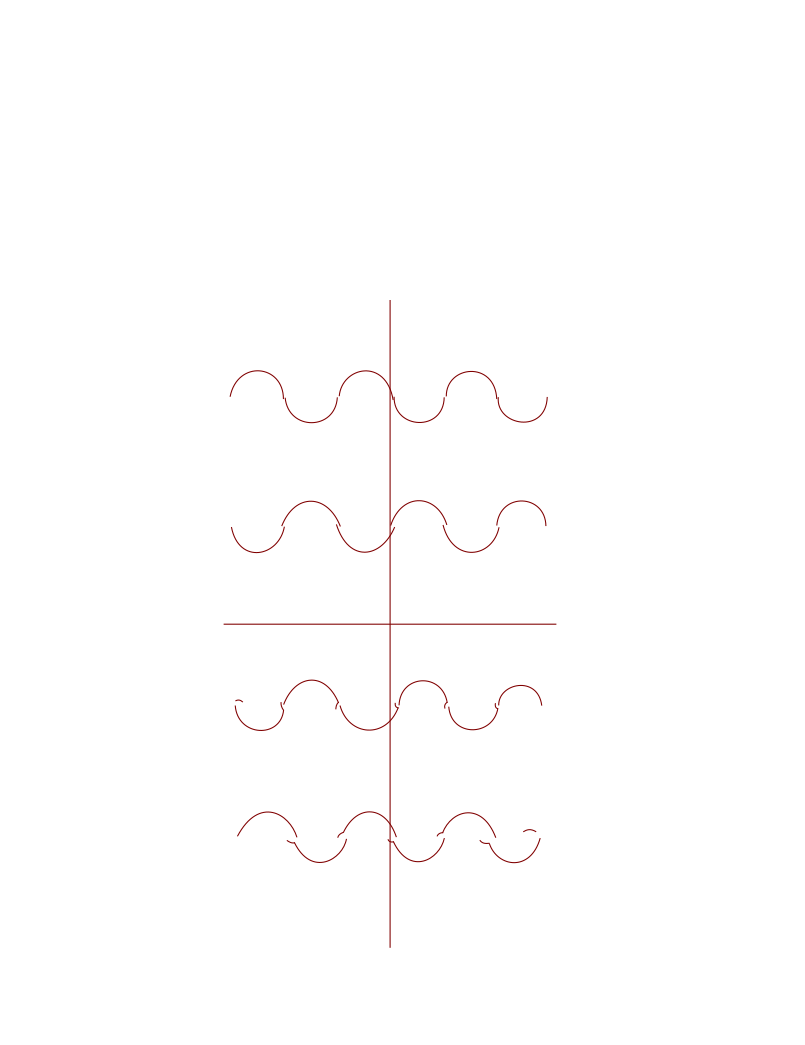

The data file committed next to this chart (first rows):
index, duration, pathCount, beats, edge, step, group, optional, hold, labelOffset
, 16, , , RFO, , , , , 
, 16, , , LFO, , , , , 
, 16, , , RFO, , , , , 
, 16, , , LFO, , , , , 
, 16, , , RFO, , , , , 
, 16, , , LFO, , , , , 
, 16, , , RFI, , , , , 
, 16, , , LFI, , , , , 
, 16, , , RFI, , , , , 
, 16, , , LFI, , , , , 
, 16, , , RFI, , , , , 
, 16, , , LFI, , , , , 
, 16, 2, , RBO, , , , , 
, 16, 2, , LBO, , , , , 
, 16, 2, , RBO, , , , , 
, 16, 2, , LBO, , , , , 
, 16, 2, , RBO, , , , , 
, 16, 2, , LBO, , , , , 
, 16, 2, , RBI, , , , , 
, 16, 2, , LBI, , , , , 
, 16, 2, , RBI, , , , , 
, 16, 2, , LBI, , , , , 
, 16, 2, , RBI, , , , , 
, 16, 2, , LBI, , , , , 
